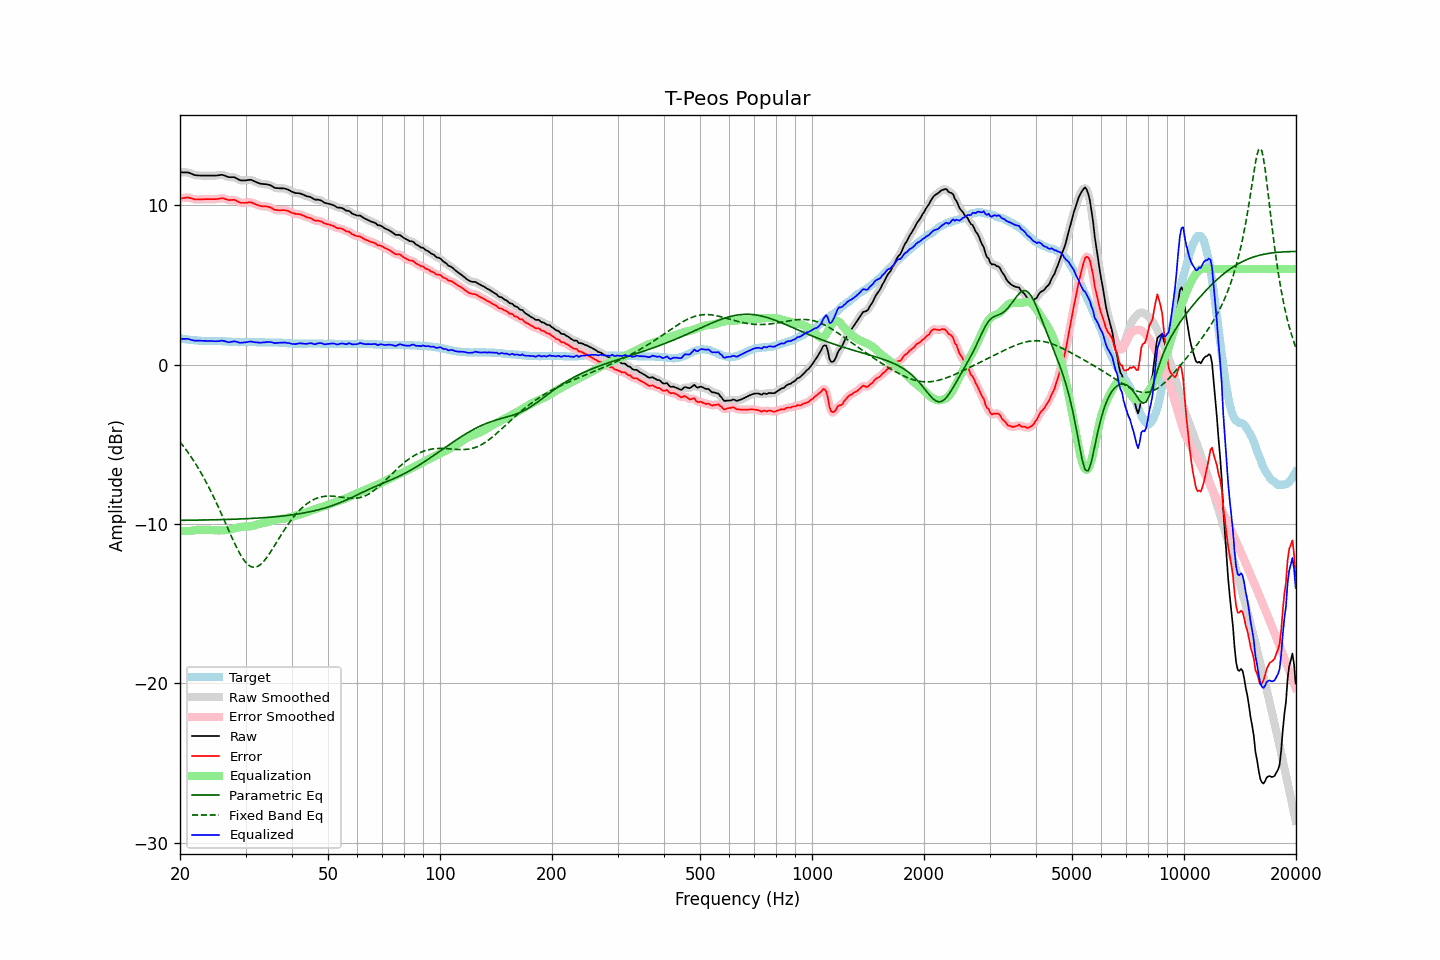

The table this chart was drawn from, first rows:
frequency, raw, error, smoothed, error_smoothed, equalization, parametric_eq, fixed_band_eq, equalized_raw, equalized_smoothed, target
20.00, 12.06, 10.42, 12.05, 10.41, -10.45, -9.78, -4.85, 1.61, 1.61, 1.64
20.20, 12.06, 10.43, 12.06, 10.44, -10.45, -9.77, -4.98, 1.61, 1.61, 1.63
20.40, 12.06, 10.45, 12.06, 10.45, -10.45, -9.77, -5.11, 1.61, 1.62, 1.61
20.61, 12.06, 10.46, 12.06, 10.47, -10.45, -9.77, -5.24, 1.61, 1.61, 1.60
20.81, 12.06, 10.48, 12.06, 10.48, -10.45, -9.77, -5.37, 1.61, 1.61, 1.58
21.02, 12.06, 10.49, 12.05, 10.48, -10.44, -9.77, -5.52, 1.62, 1.60, 1.57
21.23, 12.02, 10.46, 12.02, 10.46, -10.44, -9.77, -5.66, 1.58, 1.58, 1.56
21.44, 11.98, 10.43, 11.98, 10.43, -10.43, -9.77, -5.81, 1.55, 1.55, 1.55
21.66, 11.94, 10.41, 11.94, 10.40, -10.41, -9.77, -5.96, 1.53, 1.52, 1.53
21.87, 11.90, 10.37, 11.90, 10.38, -10.40, -9.76, -6.12, 1.50, 1.51, 1.53
22.09, 11.88, 10.36, 11.88, 10.36, -10.38, -9.76, -6.27, 1.50, 1.50, 1.52
22.31, 11.87, 10.36, 11.87, 10.36, -10.37, -9.76, -6.44, 1.50, 1.50, 1.51
22.54, 11.87, 10.37, 11.86, 10.36, -10.37, -9.76, -6.61, 1.50, 1.50, 1.50
22.76, 11.86, 10.37, 11.86, 10.37, -10.36, -9.76, -6.78, 1.49, 1.50, 1.49
22.99, 11.86, 10.37, 11.86, 10.37, -10.37, -9.76, -6.96, 1.49, 1.49, 1.49
23.22, 11.86, 10.38, 11.86, 10.38, -10.37, -9.75, -7.14, 1.49, 1.49, 1.48
23.45, 11.86, 10.38, 11.86, 10.38, -10.37, -9.75, -7.33, 1.48, 1.48, 1.48
23.69, 11.86, 10.38, 11.86, 10.38, -10.38, -9.75, -7.52, 1.48, 1.48, 1.48
23.92, 11.86, 10.38, 11.86, 10.38, -10.38, -9.75, -7.71, 1.48, 1.48, 1.48
24.16, 11.86, 10.38, 11.86, 10.38, -10.38, -9.75, -7.91, 1.48, 1.48, 1.48
24.40, 11.86, 10.38, 11.86, 10.38, -10.38, -9.74, -8.12, 1.48, 1.48, 1.48
24.65, 11.86, 10.38, 11.86, 10.38, -10.39, -9.74, -8.33, 1.47, 1.47, 1.48
24.89, 11.86, 10.38, 11.86, 10.38, -10.40, -9.74, -8.54, 1.46, 1.46, 1.48
25.14, 11.87, 10.39, 11.87, 10.39, -10.40, -9.74, -8.76, 1.46, 1.46, 1.48
25.39, 11.88, 10.40, 11.88, 10.41, -10.41, -9.73, -8.97, 1.47, 1.47, 1.48
25.65, 11.90, 10.43, 11.90, 10.43, -10.41, -9.73, -9.20, 1.49, 1.49, 1.47
25.91, 11.91, 10.44, 11.90, 10.43, -10.40, -9.73, -9.42, 1.50, 1.50, 1.47
26.16, 11.89, 10.43, 11.88, 10.42, -10.40, -9.73, -9.65, 1.49, 1.49, 1.46
26.43, 11.85, 10.39, 11.85, 10.39, -10.39, -9.72, -9.88, 1.46, 1.46, 1.46
26.69, 11.81, 10.36, 11.81, 10.36, -10.38, -9.72, -10.11, 1.43, 1.43, 1.45
26.96, 11.77, 10.33, 11.78, 10.33, -10.37, -9.72, -10.34, 1.40, 1.41, 1.44
27.23, 11.76, 10.32, 11.76, 10.33, -10.35, -9.71, -10.56, 1.41, 1.41, 1.44
27.50, 11.76, 10.33, 11.76, 10.33, -10.33, -9.71, -10.79, 1.43, 1.43, 1.43
27.77, 11.76, 10.34, 11.76, 10.34, -10.31, -9.71, -11.01, 1.45, 1.45, 1.42
28.05, 11.75, 10.34, 11.73, 10.32, -10.28, -9.70, -11.23, 1.47, 1.45, 1.41
28.33, 11.69, 10.28, 11.69, 10.28, -10.26, -9.70, -11.43, 1.43, 1.43, 1.41
28.62, 11.64, 10.23, 11.64, 10.23, -10.23, -9.70, -11.63, 1.41, 1.40, 1.41
28.90, 11.58, 10.18, 11.59, 10.18, -10.21, -9.69, -11.82, 1.37, 1.38, 1.40
29.19, 11.56, 10.15, 11.56, 10.16, -10.19, -9.69, -12.00, 1.37, 1.37, 1.41
29.48, 11.56, 10.15, 11.55, 10.14, -10.17, -9.68, -12.15, 1.38, 1.38, 1.41
29.78, 11.56, 10.15, 11.56, 10.15, -10.17, -9.68, -12.30, 1.39, 1.39, 1.41
30.08, 11.56, 10.15, 11.56, 10.16, -10.16, -9.67, -12.42, 1.40, 1.40, 1.41
30.38, 11.58, 10.17, 11.58, 10.17, -10.16, -9.67, -12.53, 1.42, 1.42, 1.41
30.68, 11.59, 10.18, 11.59, 10.18, -10.15, -9.66, -12.61, 1.43, 1.44, 1.41
30.99, 11.60, 10.19, 11.58, 10.18, -10.14, -9.66, -12.67, 1.45, 1.44, 1.41
31.30, 11.56, 10.15, 11.56, 10.15, -10.13, -9.65, -12.70, 1.43, 1.43, 1.41
31.61, 11.51, 10.10, 11.52, 10.11, -10.10, -9.65, -12.72, 1.41, 1.42, 1.41
31.93, 11.47, 10.06, 11.47, 10.06, -10.07, -9.64, -12.71, 1.40, 1.40, 1.41
32.24, 11.43, 10.03, 11.42, 10.02, -10.04, -9.64, -12.68, 1.39, 1.39, 1.40
32.57, 11.39, 9.99, 11.39, 9.99, -10.01, -9.63, -12.62, 1.38, 1.38, 1.40
32.89, 11.35, 9.95, 11.36, 9.96, -9.98, -9.62, -12.56, 1.37, 1.38, 1.40
33.22, 11.34, 9.94, 11.34, 9.94, -9.96, -9.62, -12.46, 1.38, 1.38, 1.40
33.55, 11.33, 9.93, 11.33, 9.93, -9.94, -9.61, -12.36, 1.39, 1.39, 1.40
33.89, 11.32, 9.93, 11.32, 9.93, -9.92, -9.60, -12.23, 1.40, 1.40, 1.39
34.23, 11.31, 9.92, 11.31, 9.92, -9.90, -9.59, -12.10, 1.41, 1.41, 1.39
34.57, 11.29, 9.90, 11.29, 9.90, -9.87, -9.59, -11.96, 1.42, 1.42, 1.39
34.92, 11.26, 9.87, 11.25, 9.87, -9.84, -9.58, -11.81, 1.42, 1.41, 1.39
35.27, 11.21, 9.82, 11.20, 9.81, -9.81, -9.57, -11.65, 1.40, 1.39, 1.39
35.62, 11.15, 9.76, 11.15, 9.76, -9.78, -9.56, -11.49, 1.37, 1.37, 1.39
35.97, 11.09, 9.71, 11.10, 9.72, -9.75, -9.55, -11.33, 1.34, 1.36, 1.38
... 635 more rows
